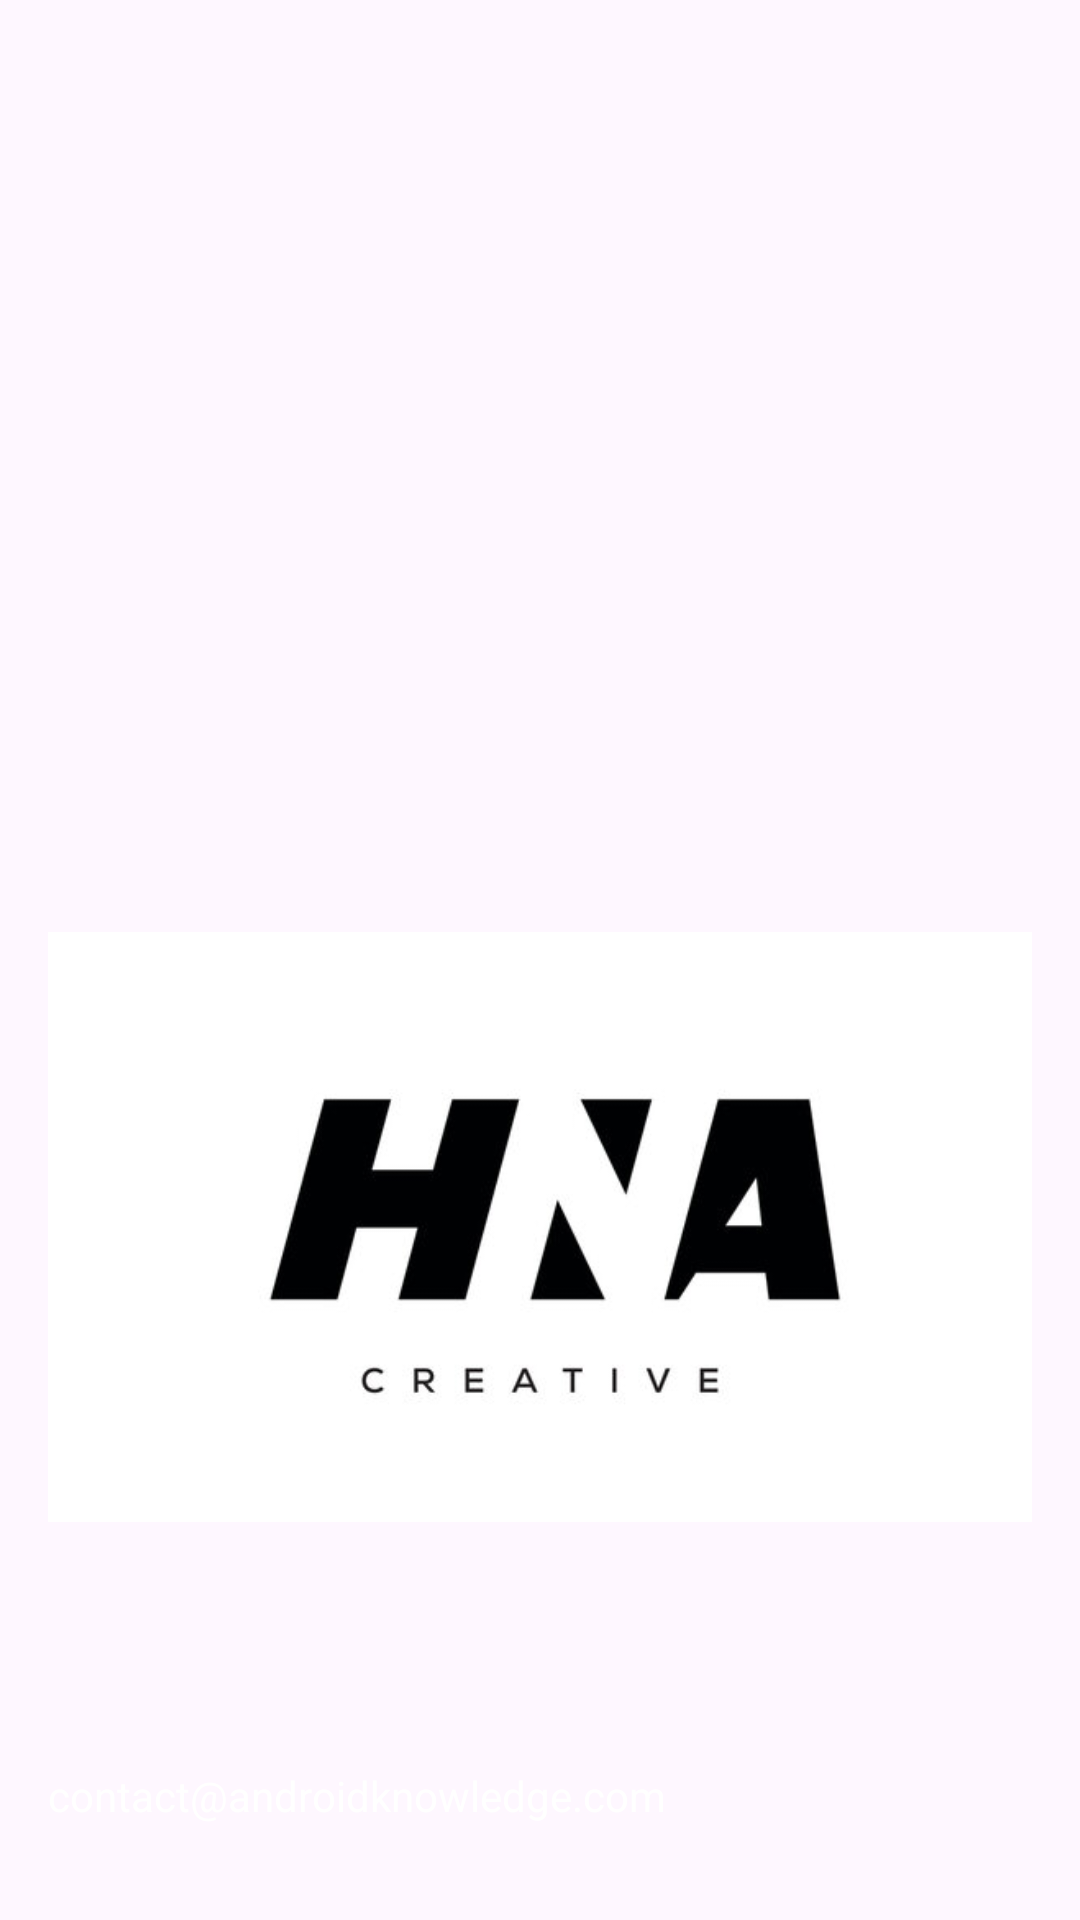

Layout XML and referenced resources for this Android screen:
<!-- AndroidManifest.xml: application theme Base.Theme.MadProject -->
<!-- res/layout/nav_header.xml -->
<?xml version="1.0" encoding="utf-8"?>

<LinearLayout
    xmlns:android="http://schemas.android.com/apk/res/android"
    android:orientation="vertical"
    android:layout_width="match_parent"
    android:layout_height="176dp"
    android:gravity="bottom"
    android:padding="16dp"
    android:background="@drawable/headerbkg"
    android:theme="@style/ThemeOverlay.AppCompat.Dark"
    android:layout_marginTop="26dp"> 

    <ImageView
        android:layout_width="wrap_content"
        android:layout_height="wrap_content"
        android:src="@drawable/logo"/>

    <TextView
        android:layout_width="wrap_content"
        android:layout_height="wrap_content"
        android:text="contact@androidknowledge.com"
        android:textColor="@color/white"
        android:textSize="14sp"
        android:layout_marginBottom="16dp"/>

</LinearLayout>
<!-- resources referenced by this layout -->
<resources>
  <color name="white">#FFFFFFFF</color>
  <!-- drawable logo: jpg bitmap (drawable, 14240 bytes) -->
  <style name="Base.Theme.MadProject" parent="Theme.Material3.DayNight.NoActionBar">
          
          
      </style>
</resources>
